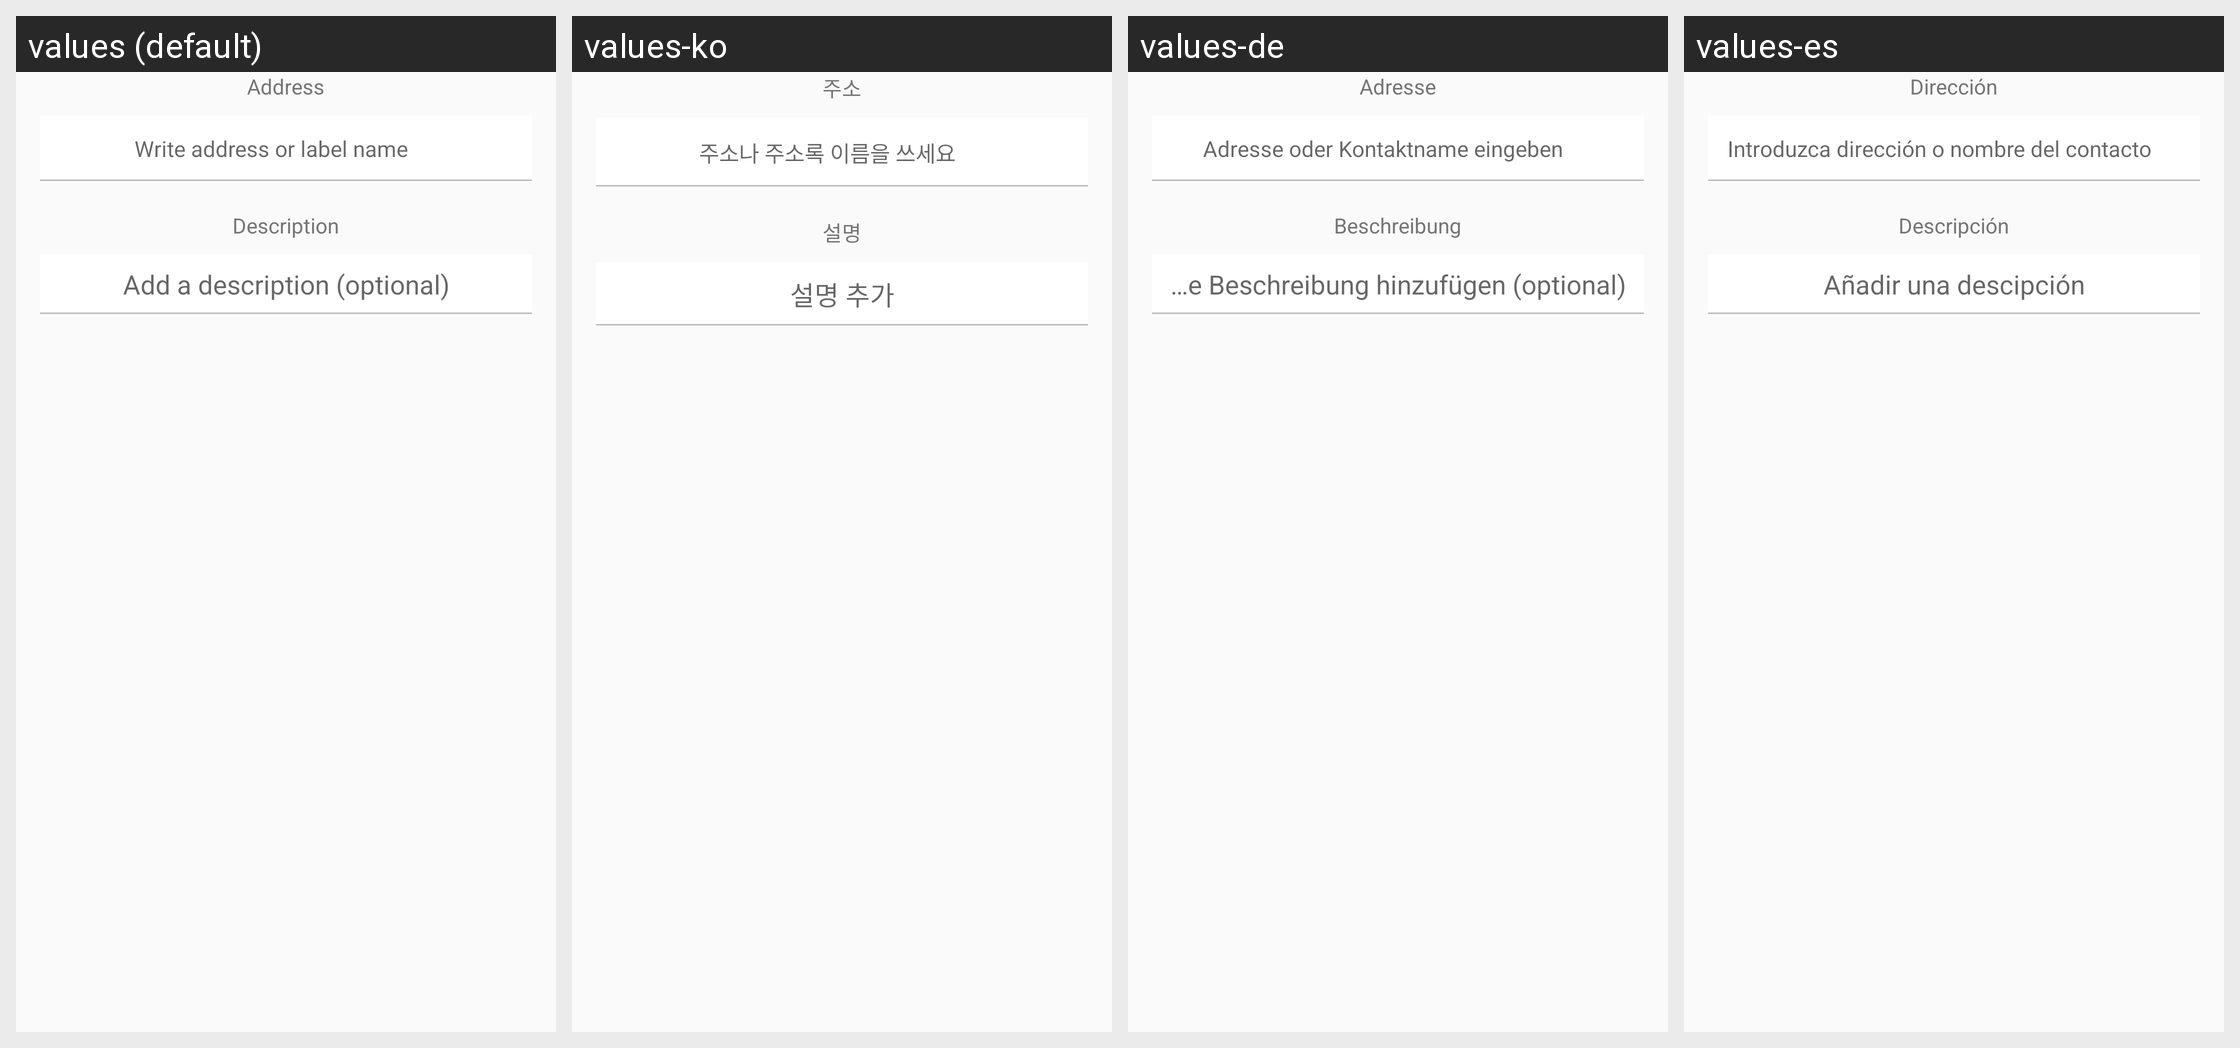

This grid shows one Android layout under several languages. Give, for every string resource on the screen, its name, the default text and each shown locale's text.
Android screen res/layout/fragment_transaction_inputs.xml rendered under 4 locales, left to right: values (default), values-ko, values-de, values-es. Device: Nexus 5 (rendered at 1080×1920; each locale shown at half size, 540×960, under a caption strip naming it); theme AppTheme.
Other locales in the repository, not shown: values-cs, values-fi, values-fr, values-nl, values-pt, values-sk.
Strings drawn on this screen, with the default value and each locale's value (text and hints the layout hard-codes, and strings that could not be matched under every locale, appear in the picture but are not listed):

title_address
  values: Address
  values-ko: 주소
  values-de: Adresse
  values-es: Dirección

set_address
  values: Write address or label name
  values-ko: 주소나 주소록 이름을 쓰세요
  values-de: Adresse oder Kontaktname eingeben
  values-es: Introduzca dirección o nombre del contacto

title_description
  values: Description
  values-ko: 설명
  values-de: Beschreibung
  values-es: Descripción

set_description
  values: Add a description (optional)
  values-ko: 설명 추가
  values-de: Eine Beschreibung hinzufügen (optional)
  values-es: Añadir una descipción
